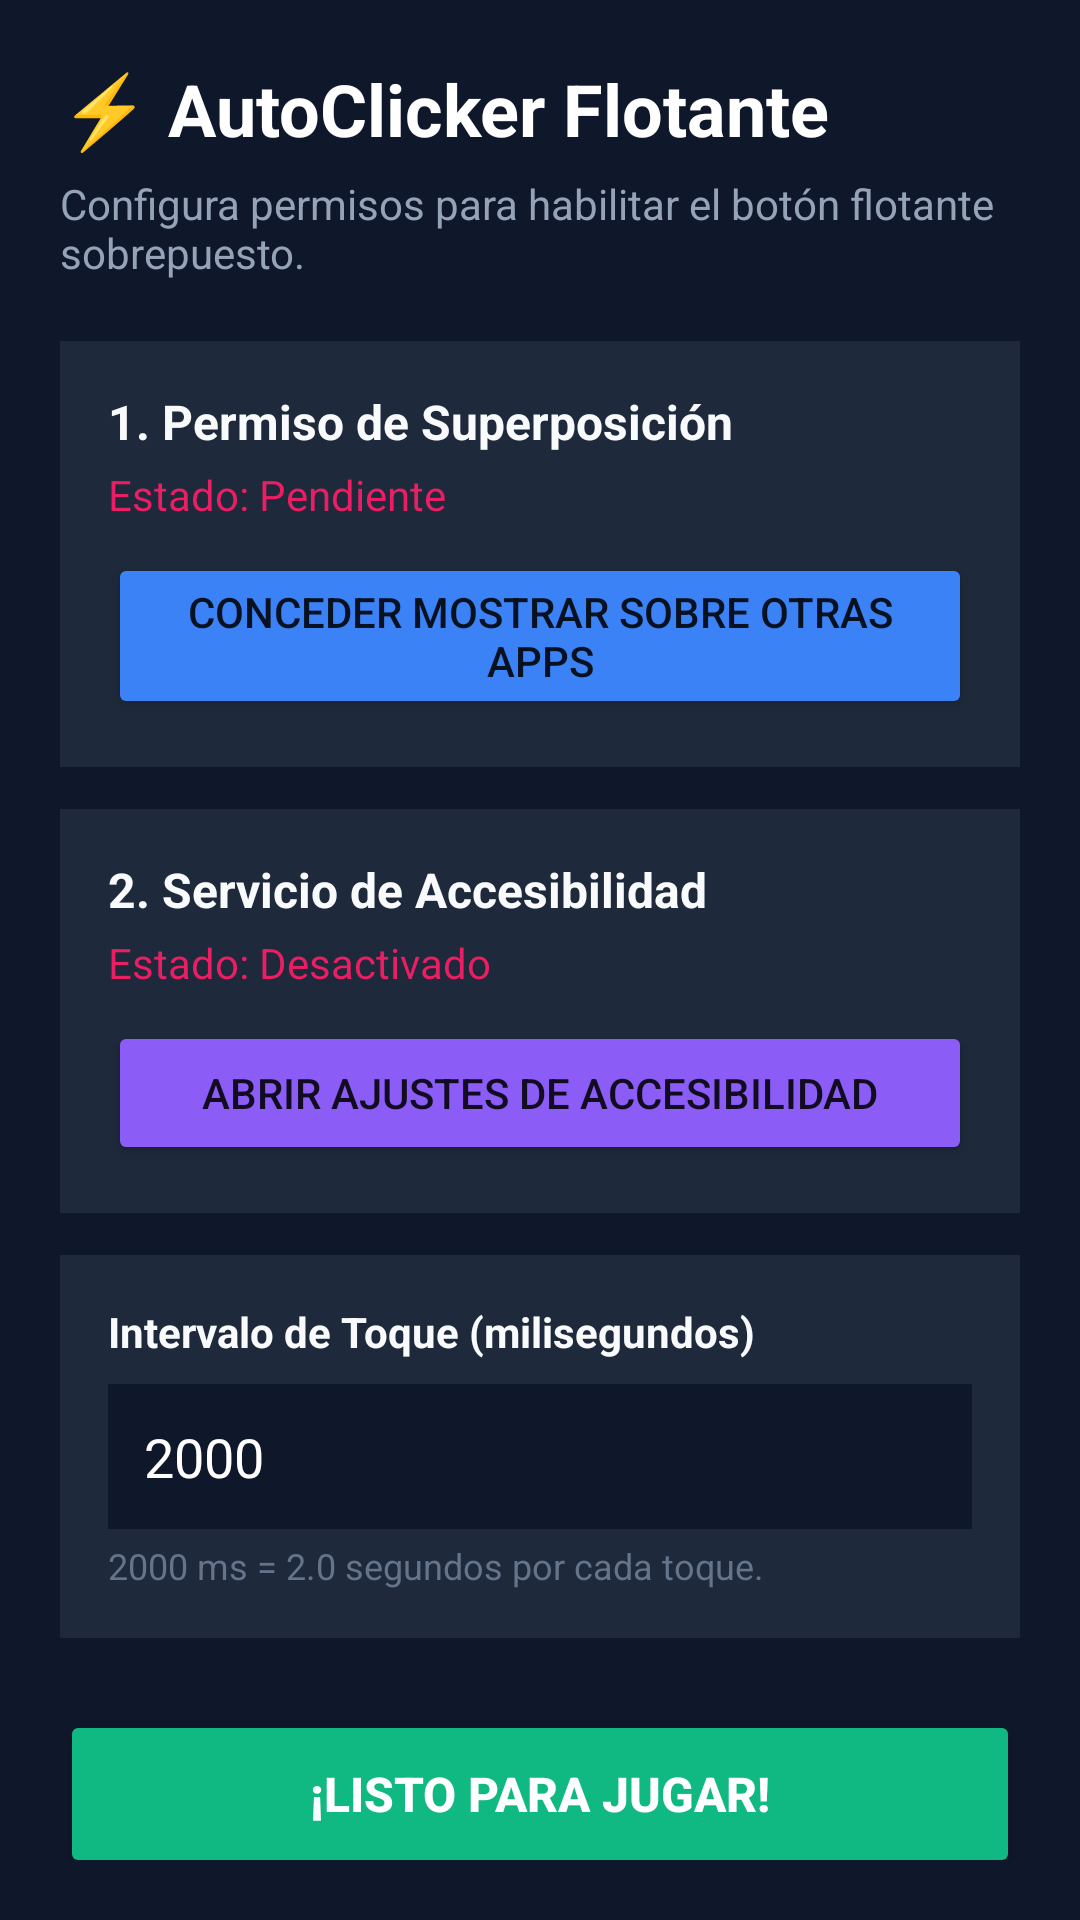

Produce the Android XML layout that renders to this screen, including the resource entries it uses.
<!-- AndroidManifest.xml: application theme Theme.AutoClicker -->
<!-- res/layout/activity_main.xml -->
<?xml version="1.0" encoding="utf-8"?>
<ScrollView xmlns:android="http://schemas.android.com/apk/res/android"
    android:layout_width="match_parent"
    android:layout_height="match_parent"
    android:background="#0F172A"
    android:padding="20dp">

    <LinearLayout
        android:layout_width="match_parent"
        android:layout_height="wrap_content"
        android:orientation="vertical">

        <TextView
            android:layout_width="wrap_content"
            android:layout_height="wrap_content"
            android:text="⚡ AutoClicker Flotante"
            android:textColor="#FFFFFF"
            android:textSize="24sp"
            android:textStyle="bold" />

        <TextView
            android:layout_width="wrap_content"
            android:layout_height="wrap_content"
            android:layout_marginTop="6dp"
            android:text="Configura permisos para habilitar el botón flotante sobrepuesto."
            android:textColor="#94A3B8"
            android:textSize="14sp" />

        
        <LinearLayout
            android:layout_width="match_parent"
            android:layout_height="wrap_content"
            android:layout_marginTop="20dp"
            android:background="#1E293B"
            android:orientation="vertical"
            android:padding="16dp">

            <TextView
                android:layout_width="wrap_content"
                android:layout_height="wrap_content"
                android:text="1. Permiso de Superposición"
                android:textColor="#F8FAFC"
                android:textSize="16sp"
                android:textStyle="bold" />

            <TextView
                android:id="@+id/tv_status_overlay"
                android:layout_width="wrap_content"
                android:layout_height="wrap_content"
                android:layout_marginTop="4dp"
                android:text="Estado: Pendiente"
                android:textColor="#E91E63" />

            <Button
                android:id="@+id/btn_request_overlay"
                android:layout_width="match_parent"
                android:layout_height="wrap_content"
                android:layout_marginTop="10dp"
                android:backgroundTint="#3B82F6"
                android:text="Conceder Mostrar sobre otras apps" />
        </LinearLayout>

        
        <LinearLayout
            android:layout_width="match_parent"
            android:layout_height="wrap_content"
            android:layout_marginTop="14dp"
            android:background="#1E293B"
            android:orientation="vertical"
            android:padding="16dp">

            <TextView
                android:layout_width="wrap_content"
                android:layout_height="wrap_content"
                android:text="2. Servicio de Accesibilidad"
                android:textColor="#F8FAFC"
                android:textSize="16sp"
                android:textStyle="bold" />

            <TextView
                android:id="@+id/tv_status_accessibility"
                android:layout_width="wrap_content"
                android:layout_height="wrap_content"
                android:layout_marginTop="4dp"
                android:text="Estado: Desactivado"
                android:textColor="#E91E63" />

            <Button
                android:id="@+id/btn_request_accessibility"
                android:layout_width="match_parent"
                android:layout_height="wrap_content"
                android:layout_marginTop="10dp"
                android:backgroundTint="#8B5CF6"
                android:text="Abrir Ajustes de Accesibilidad" />
        </LinearLayout>

        
        <LinearLayout
            android:layout_width="match_parent"
            android:layout_height="wrap_content"
            android:layout_marginTop="14dp"
            android:background="#1E293B"
            android:orientation="vertical"
            android:padding="16dp">

            <TextView
                android:layout_width="wrap_content"
                android:layout_height="wrap_content"
                android:text="Intervalo de Toque (milisegundos)"
                android:textColor="#F8FAFC"
                android:textStyle="bold" />

            <EditText
                android:id="@+id/et_interval"
                android:layout_width="match_parent"
                android:layout_height="wrap_content"
                android:layout_marginTop="8dp"
                android:background="#0F172A"
                android:inputType="number"
                android:padding="12dp"
                android:text="2000"
                android:textColor="#FFFFFF" />

            <TextView
                android:layout_width="wrap_content"
                android:layout_height="wrap_content"
                android:layout_marginTop="4dp"
                android:text="2000 ms = 2.0 segundos por cada toque."
                android:textColor="#64748B"
                android:textSize="12sp" />
        </LinearLayout>

        <Button
            android:id="@+id/btn_toggle_service"
            android:layout_width="match_parent"
            android:layout_height="56dp"
            android:layout_marginTop="24dp"
            android:backgroundTint="#10B981"
            android:text="¡Listo para Jugar!"
            android:textColor="#FFFFFF"
            android:textSize="16sp"
            android:textStyle="bold" />

    </LinearLayout>
</ScrollView>
<!-- resources referenced by this layout -->
<resources>
  <style name="Theme.AutoClicker" parent="Theme.MaterialComponents.DayNight.NoActionBar">
          <item name="colorPrimary">@color/primary</item>
          <item name="colorPrimaryDark">@color/primary_dark</item>
          <item name="colorAccent">@color/accent</item>
      </style>
  <color name="primary">#10B981</color>
  <color name="primary_dark">#059669</color>
  <color name="accent">#00E5FF</color>
</resources>
